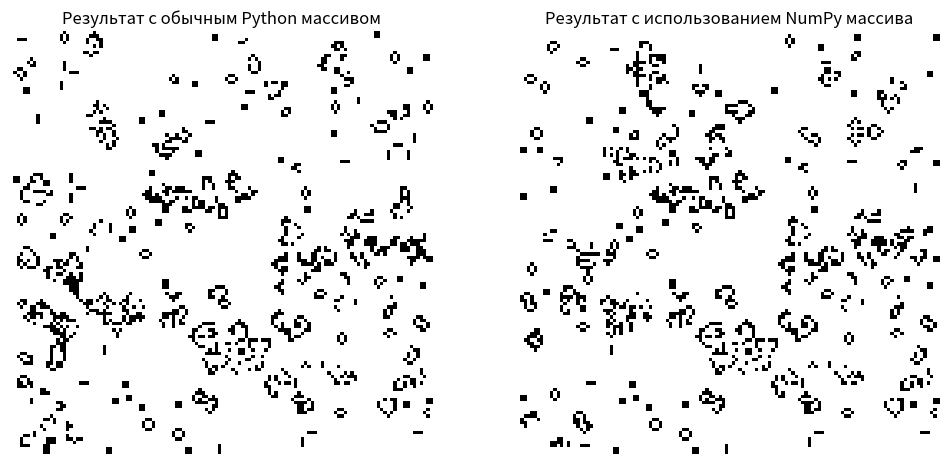

Here is the Python script that generated this plot:
import time
import numpy as np

def generate_random_field(size):
    return np.random.choice([0, 1], size=(size, size), p=[0.5, 0.5])

def game_of_life_python(field, iterations):
    field = field.tolist()  #NUMPY -> list
    rows, cols = len(field), len(field[0])
    
    for _ in range(iterations):
        new_field = [[0]*cols for _ in range(rows)]
        for i in range(rows):
            for j in range(cols):
                alive_neighbors = sum(field[x][y] for x in range(i-1, i+2) for y in range(j-1, j+2)
                if 0 <= x < rows and 0 <= y < cols and (x != i or y != j))
                if field[i][j] == 1 and alive_neighbors in (2, 3):
                    new_field[i][j] = 1
                elif field[i][j] == 0 and alive_neighbors == 3:
                    new_field[i][j] = 1
        field = new_field
    
    return field

def game_of_life_numpy(field, iterations):
    rows, cols = field.shape
    
    for _ in range(iterations):
        new_field = np.zeros((rows, cols), dtype=int)
        for i in range(rows):
            for j in range(cols):
                alive_neighbors = np.sum(field[i-1:i+2, j-1:j+2]) - field[i, j]
                if field[i, j] == 1 and alive_neighbors in (2, 3):
                    new_field[i, j] = 1
                elif field[i, j] == 0 and alive_neighbors == 3:
                    new_field[i, j] = 1
        field = new_field
    
    return field

initial_field = generate_random_field(128)

import matplotlib.pyplot as plt

# Генерируем начальное поле
initial_field = generate_random_field(128)

# Запуск игры с обычным списком
start_time_python = time.time()
final_field_python = game_of_life_python(initial_field, 128)
end_time_python = time.time()
python_time = end_time_python - start_time_python

# Запуск игры с NumPy
start_time_numpy = time.time()
final_field_numpy = game_of_life_numpy(initial_field, 128)
end_time_numpy = time.time()
numpy_time = end_time_numpy - start_time_numpy

# Сообщаем результаты
print(f"Время выполнения с обычным Python массивом: {python_time:.4f} секунд")
print(f"Время выполнения с NumPy массивом: {numpy_time:.4f} секунд")

# Визуализация результатов
plt.figure(figsize=(12, 6))

plt.subplot(1, 2, 1)
plt.title('Результат с обычным Python массивом')
plt.imshow(final_field_python, cmap='binary')
plt.axis('off')

plt.subplot(1, 2, 2)
plt.title('Результат с использованием NumPy массива')
plt.imshow(final_field_numpy, cmap='binary')
plt.axis('off')

plt.show()